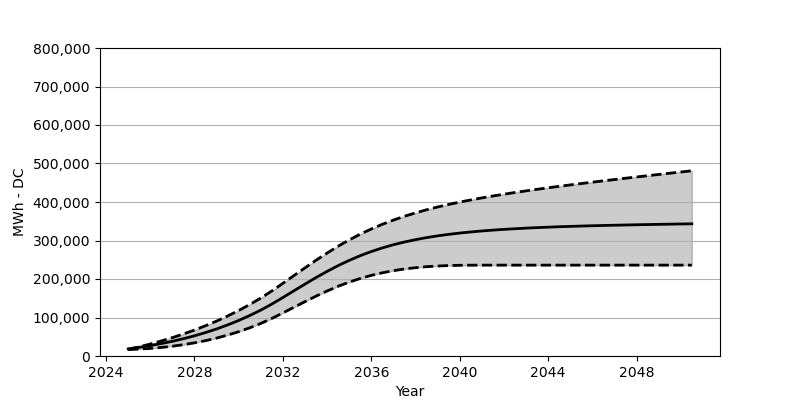

The file beside this chart, header and first rows:
Date, Low, Base, High
2025-01, 16690, 18566, 17164
2025-07, 17999, 22473, 23782
2026-01, 19752, 27071, 31091
2026-07, 22215, 32266, 39070
2027-01, 25421, 38215, 47699
2027-07, 29411, 44864, 57131
2028-01, 34204, 52410, 67337
2028-07, 39885, 60842, 78563
2029-01, 46534, 70203, 90655
2029-07, 54327, 80707, 103851
2030-01, 63152, 92274, 118169
2030-07, 73182, 105057, 133663
2031-01, 84625, 119190, 150529
2031-07, 97428, 134756, 168858
2032-01, 111840, 151889, 188712
2032-07, 126602, 169342, 208887
2033-01, 141292, 186815, 229050
2033-07, 155487, 203712, 248699
2034-01, 168827, 219814, 267513
2034-07, 181053, 234741, 285141
2035-01, 191939, 248338, 301521
2035-07, 201371, 260544, 316448
2036-01, 209474, 271337, 329953
2036-07, 216175, 280770, 342127
2037-01, 221638, 289006, 353075
2037-07, 226051, 296057, 362941
2038-01, 229422, 302222, 371744
2038-07, 232009, 307469, 379806
2039-01, 233741, 312036, 387074
2039-07, 234926, 315912, 393682
2040-01, 235617, 319314, 399764
2040-07, 235896, 322190, 405382
2041-01, 236009, 324757, 410670
2041-07, 236019, 326953, 415629
2042-01, 236019, 328922, 420288
2042-07, 236019, 330592, 424701
2043-01, 236019, 332138, 428937
2043-07, 236019, 333458, 432958
2044-01, 236019, 334623, 436916
2044-07, 236019, 335715, 440689
2045-01, 236019, 336643, 444401
2045-07, 236019, 337540, 448029
2046-01, 236019, 338334, 451503
2046-07, 236019, 339035, 454988
2047-01, 236019, 339674, 458338
2047-07, 236019, 340282, 461740
2048-01, 236019, 340880, 465049
2048-07, 236019, 341406, 468317
2049-01, 236019, 341931, 471544
2049-07, 236019, 342426, 474770
2050-01, 236019, 342911, 477914
2050-07, 236019, 343354, 481048
